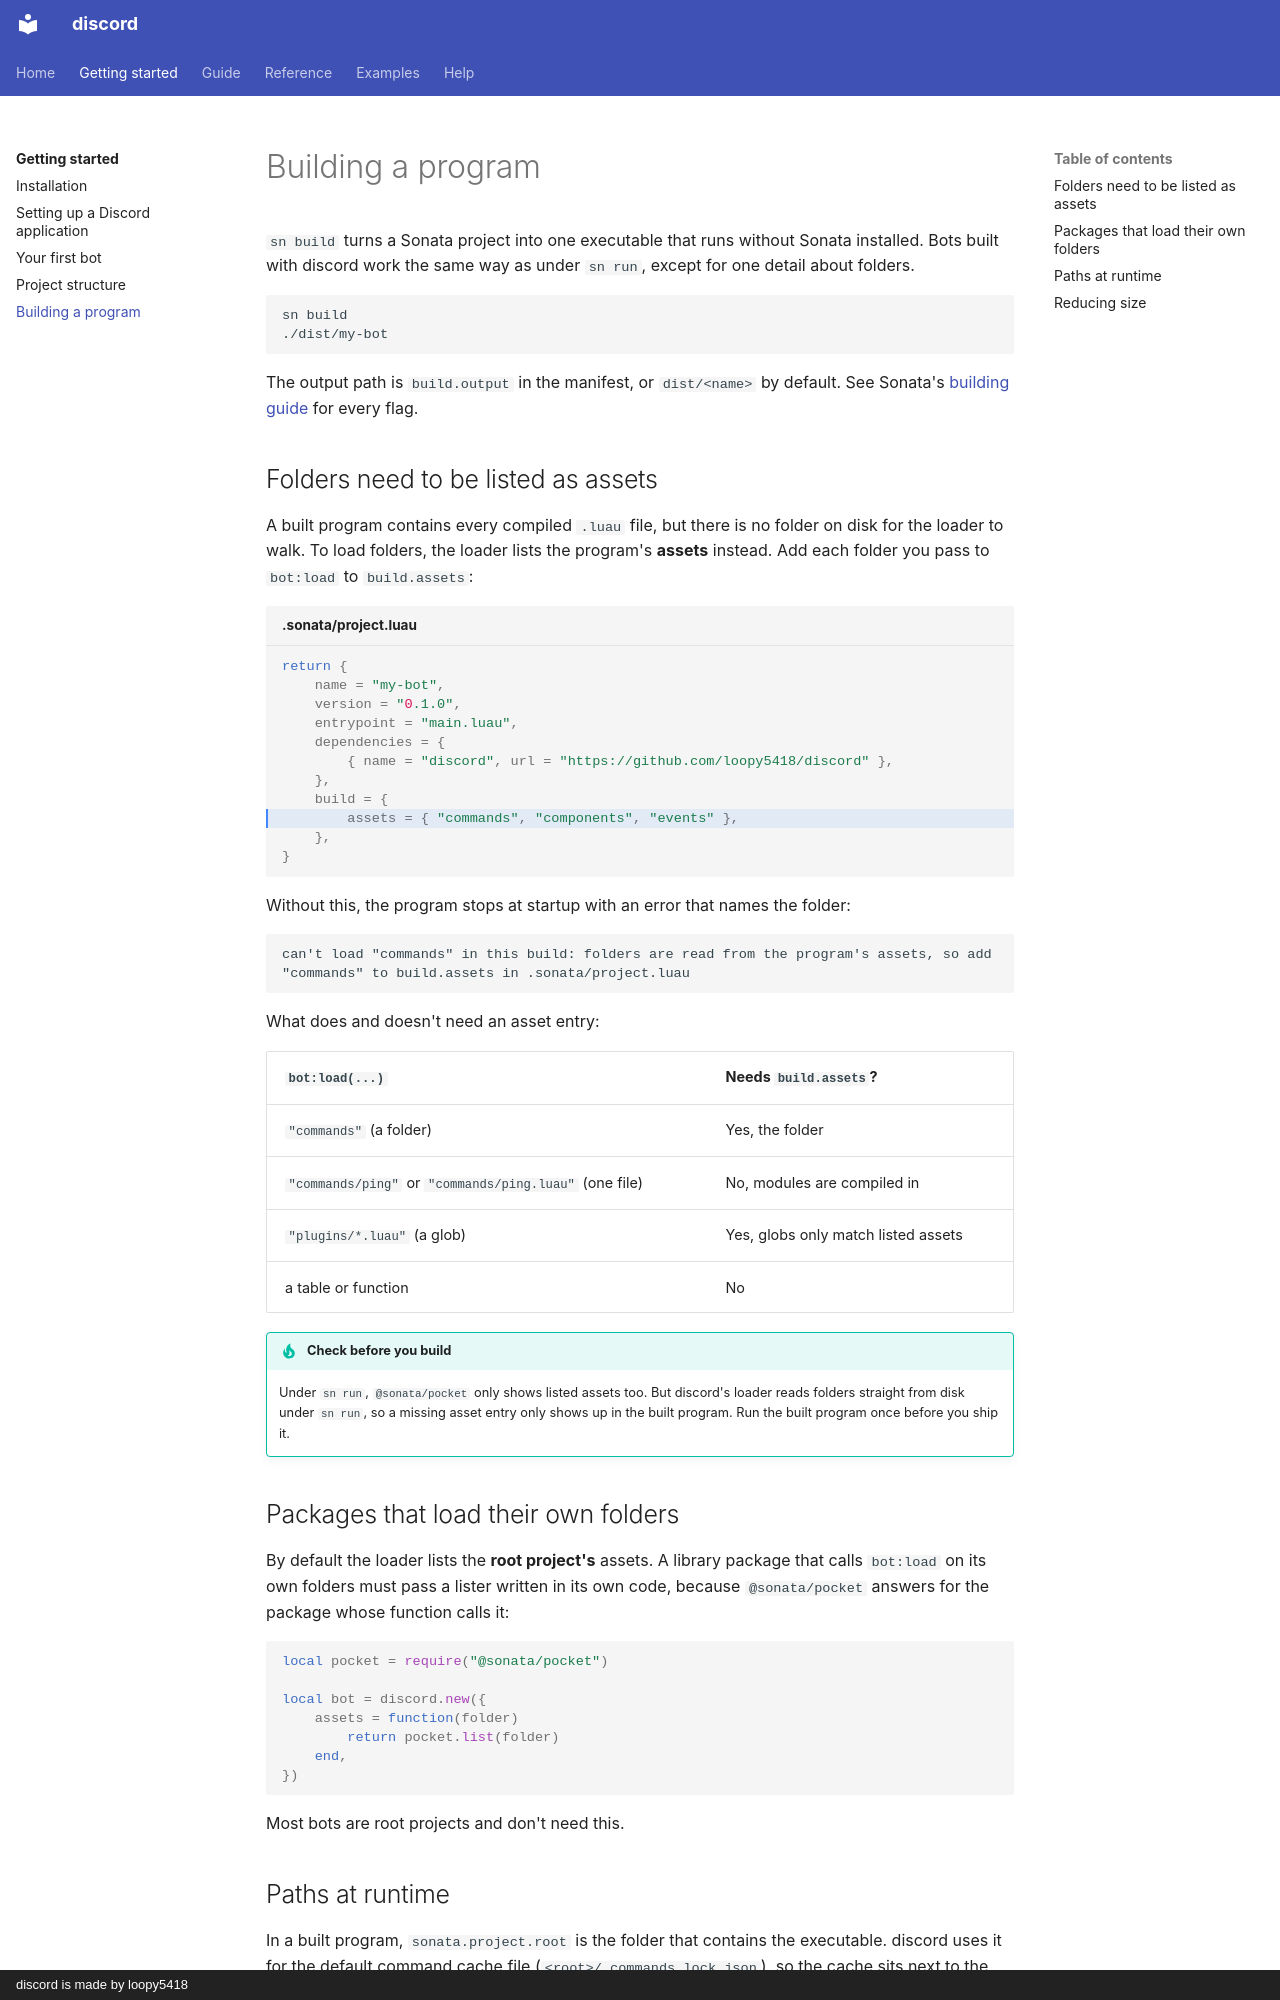

repository: loopy5418/discord-docs · page: getting-started/building/index.html · generator: mkdocs · copyright: discord is made by loopy5418

# Building a program

`sn build` turns a Sonata project into one executable that runs without Sonata installed. Bots built with discord work the same way as under `sn run`, except for one detail about folders.

```sh
sn build
./dist/my-bot
```

The output path is `build.output` in the manifest, or `dist/<name>` by default. See Sonata's [building guide](https://sonata.5418.org/docs/guide/building/) for every flag.

## Folders need to be listed as assets

A built program contains every compiled `.luau` file, but there is no folder on disk for the loader to walk. To load folders, the loader lists the program's **assets** instead. Add each folder you pass to `bot:load` to `build.assets`:

```luau title=".sonata/project.luau" hl_lines="9"
return {
    name = "my-bot",
    version = "0.1.0",
    entrypoint = "main.luau",
    dependencies = {
        { name = "discord", url = "https://github.com/loopy5418/discord" },
    },
    build = {
        assets = { "commands", "components", "events" },
    },
}
```

Without this, the program stops at startup with an error that names the folder:

```text
can't load "commands" in this build: folders are read from the program's assets, so add "commands" to build.assets in .sonata/project.luau
```

What does and doesn't need an asset entry:

| `bot:load(...)` | Needs `build.assets`? |
| --- | --- |
| `"commands"` (a folder) | Yes, the folder |
| `"commands/ping"` or `"commands/ping.luau"` (one file) | No, modules are compiled in |
| `"plugins/*.luau"` (a glob) | Yes, globs only match listed assets |
| a table or function | No |

!!! tip "Check before you build"
    Under `sn run`, `@sonata/pocket` only shows listed assets too. But discord's loader reads folders straight from disk under `sn run`, so a missing asset entry only shows up in the built program. Run the built program once before you ship it.

## Packages that load their own folders

By default the loader lists the **root project's** assets. A library package that calls `bot:load` on its own folders must pass a lister written in its own code, because `@sonata/pocket` answers for the package whose function calls it:

```luau
local pocket = require("@sonata/pocket")

local bot = discord.new({
    assets = function(folder)
        return pocket.list(folder)
    end,
})
```

Most bots are root projects and don't need this.
